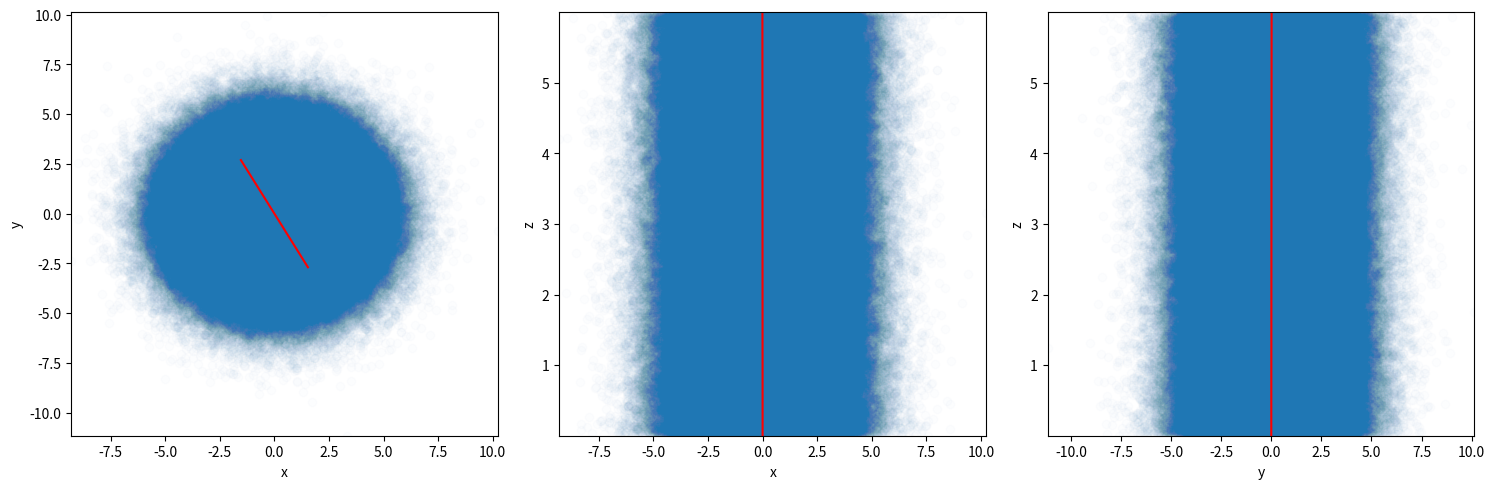

This figure's Python source:

# In[11]:

from __future__ import print_function
import matplotlib as mp
mp.use('Agg')
import numpy as np
import pandas as pd
import matplotlib.pyplot as plt
import scipy.linalg as sl
import scipy.stats as st
import sys


zmin = 0
zmax = 6
xmean, ymean = 0, 0
xsigma, ysigma = 2, 2

rayVar, datVar, ratio = [], [], []
rayStd, datStd, ratioS = [], [], []

numpoints = 10**6
x = np.random.normal(loc=xmean, scale=xsigma, size=numpoints)
y = np.random.normal(loc=ymean, scale=ysigma, size=numpoints)
z = np.random.uniform(low=zmin, high=zmax, size=numpoints)

# Make datafram
df = pd.DataFrame({'x':x, 'y':y, 'z':z})

# Fit line of best fit
locM = df - df.mean()
covar = locM.cov()
(u,s,v) = sl.svd(covar)
u0 = u[0,2]
u1 = u[1,2]
u2 = u[2,2]
print(u)
print(s)
print(v)

# Get distance ot this line for each cell
locM['a0'] = u2*locM['y'] - u1*locM['z']
locM['a1'] = u0*locM['z'] - u2*locM['x']
locM['a2'] = u1*locM['x'] - u0*locM['y']
locM['dist'] = np.sqrt(locM['a0']**2 + locM['a1']**2 + locM['a2']**2)
locM['r'] = np.sqrt(locM['x']**2 + locM['y']**2)

# Fit rayleigh to distance distribution
param = st.rayleigh.fit(locM['dist'])
loc = param[0]
scale = param[1]

# Get variance
rv = st.rayleigh.var(loc=loc,scale=scale)
dv = locM['dist'].var()
rayVar.append(rv)
datVar.append(dv)
ratio.append(rv/dv)

# Get standard deviation
rs = st.rayleigh.std(loc=loc,scale=scale)
ds = locM['dist'].std()
rayStd.append(rs)
datStd.append(ds)
ratioS.append(rs/ds)

# Try for directly measuring distance
paramdir = st.rayleigh.fit(locM['r'])
loc = paramdir[0]
scale = paramdir[1]
rvdir = st.rayleigh.var(loc=loc,scale=scale)
dvdir = locM['dist'].var()
rsdir = st.rayleigh.std(loc=loc,scale=scale)
dsdir = locM['dist'].std()
print('Fit line: scale = {0:.3f}\tvar = {1:.3f}\tstd = {2:.3f}'.format(param[1],rv,rs))
print('Directly: scale = {0:.3f}\tvar = {1:.3f}\tstd = {2:.3f}'.format(paramdir[1],rvdir,rsdir))
print('Compare to data (fit):\tvar = {0:.3f}\tstd = {1:.3f}'.format(locM['dist'].var(),locM['dist'].std()))
print('Compare to data (dir):\tvar = {0:.3f}\tstd = {1:.3f}'.format(locM['r'].var(),locM['r'].std()))

lenu = np.sqrt(u0**2 + u1**2 + u2**2)
angle = np.degrees(np.arccos(u2/len(u)))
print(lenu)
print(angle)

fig, (ax1,ax2,ax3) = plt.subplots(1,3,figsize=(15,5))
ax1.scatter(x,y,marker='o',alpha=0.01)
ax2.scatter(x,z,marker='o',alpha=0.01)
ax3.scatter(y,z,marker='o',alpha=0.01)

t = np.linspace(-1000,1000,1000)
xp,yp,zp = [],[],[]
for i in range(len(t)):
    xp.append(locM['x'].mean() + t[i]*u0)
    yp.append(locM['y'].mean() + t[i]*u1)
    zp.append(locM['z'].mean() + t[i]*u2)

ax1.plot(xp,yp,'r')
ax2.plot(xp,zp,'r')
ax3.plot(yp,zp,'r')

ax1.set_xlim([x.min(),x.max()])
ax2.set_xlim([x.min(),x.max()])
ax3.set_xlim([y.min(),y.max()])
ax1.set_ylim([y.min(),y.max()])
ax2.set_ylim([z.min(),z.max()])
ax3.set_ylim([z.min(),z.max()])

ax1.set_xlabel('x')
ax2.set_xlabel('x')
ax3.set_xlabel('y')
ax1.set_ylabel('y')
ax2.set_ylabel('z')
ax3.set_ylabel('z')

fig.tight_layout()
fig.savefig('model.png',bbox_inches='tight')



sys.exit()



#xfit = np.linspace(locM['dist'].min(),locM['dist'].max())
#yfit = st.rayleigh.pdf(xfit, loc=loc, scale=scale)
#fig,ax = plt.subplots(1,1,figsize=(5,5))
#ax.hist(locM['dist'],bins=500,histtype='step',normed=True)
#ax.plot(xfit,yfit)



fig, ((ax1,ax2),(ax3,ax4)) = plt.subplots(2,2,figsize=(10,10))
ax1.plot(nums,rayVar,label='Fit')
ax1.plot(nums,datVar,label='Data')
ax1.set_xlabel('log Number of Points')
ax1.set_ylabel('Variance')

ax2.plot(nums,ratio)
ax2.set_xlabel('log Number of Points')
ax2.set_ylabel('Fit Variance / Data Variance')
ax2.set_ylim([0,1])

ax3.plot(nums,rayStd,label='Fit')
ax3.plot(nums,datStd,label='Data')
ax3.set_xlabel('log Number of Points')
ax3.set_ylabel('Standard Deviation')

ax4.plot(nums,ratioS)
ax4.set_xlabel('log Number of Points')
ax4.set_ylabel('Fit Std Dev / Data Std Dev')
ax4.set_ylim([0,1])

fig.tight_layout()
s = 'model_inflow_variance.png'
fig.savefig(s,bbox_inches='tight',dpi=300)

